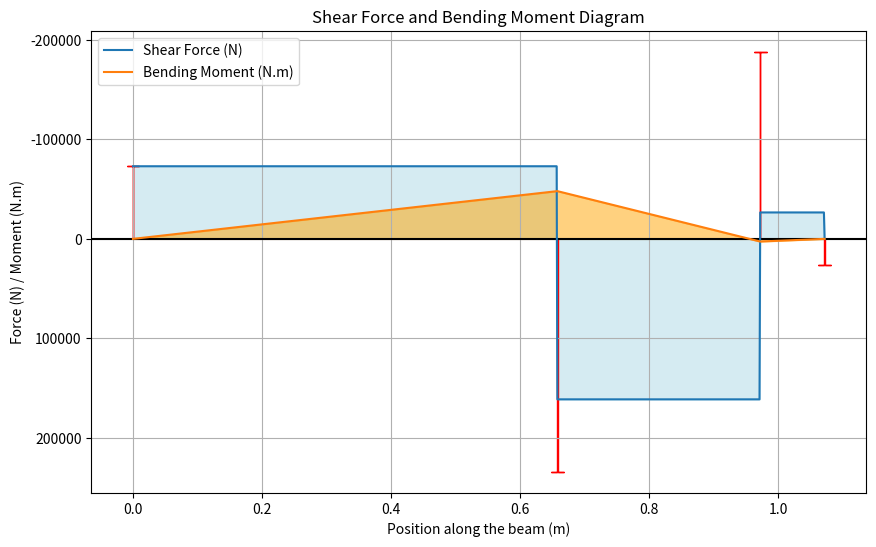
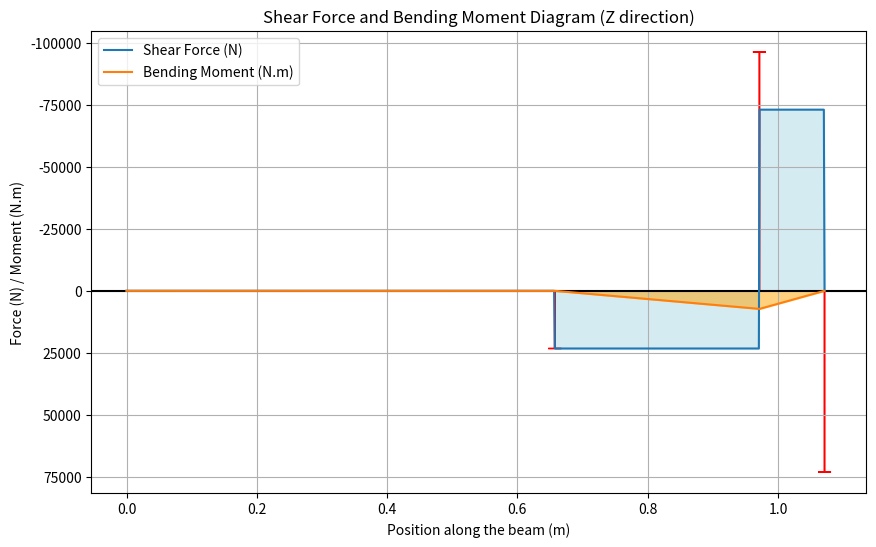

Write Python code to recreate these figures, in order.
import matplotlib.pyplot as plt
import numpy as np
import scipy as sp
import argparse as ap


parser = ap.ArgumentParser()
parser.add_argument('-T', type=float, help="Couple en Nm", default=36500)
parser.add_argument('-s', type=str, help="Yield limit du shaft", default=250e6)
parser.add_argument('-p', type=int, help="1 afficher, 0 pas afficher", default=1)
parser.add_argument('-m', type=int, help="1 pour comparer les méthodes de minimisation, 0 non", default=0)
parser = parser.parse_args()

T = parser.T
sigma_yield = float(parser.s)
plot = parser.p
methods = parser.m

# Constants
alpha = 20 # degree - angle rouage
Rd = 0.5 # m - rayon de la roue dentée
Rp = 0.5 # m - rayon de la poulie

# Forces
Fp = -T / Rp
Fu = T / Rd
Fr = -Fu * np.tan(np.radians(alpha))

def compute_reactions(Fp, Fr, Fu, L1, L2, L3):

    FCy = L1/L2 * Fp + (1 + L3/L2) * Fr
    FBy = Fr - Fp - FCy

    FCz = (1 + L3/L2) * Fu
    FBz = Fu - FCz

    FCz = - FCz
    FBz = - FBz
    return FBy, FBz, FCy, FCz

def FABy(x, Fp):
    return Fp
def FBCy(x, FBy, Fp):
    return FBy + Fp
def FCDy(x, FCy, FBy, Fp):
    return FCy + FBy + Fp

def FDinfy(x, FCy, FBy, Fp, Fr):
    return FCy + FBy + Fp - Fr

def MABy(x, Fp):
    return x*Fp
def MBCy(x, FBy, Fp, L1):
    return Fp*L1 + (x-L1) * (FBy + Fp)
def MCDy(x, FCy, FBy, Fp, L1, L2):
    return L1 * Fp + L2 * (FBy + Fp) + (x-L1 -L2) * (FCy + FBy + Fp)

def FABz(x, FBz):
    return 0
def FBCz(x, FBz):
    return FBz
def FCDz(x, FCz, FBz):
    return FCz + FBz
def FDinfz(x, FCz, FBz, Fu):
    return FCz + FBz + Fu

def MABz(x):
    return 0

def MBCz(x, FBz, L1):
    return FBz * (x - L1)

def MCDz(x, L1, L2, FBz, FCz):
    return L2*FBz + (x - L1 - L2) * (FCz + FBz)

def MMax(My, Mz):
    return np.sqrt(np.max(My)**2 + np.max(Mz)**2)

def get_d(M, T, sigma_yield):
    return ((32*M/np.pi)**2 + 3*(16*T/np.pi)**2)**(1/6) / (sigma_yield**(1/3))
    

def compute_forces(L1, L2, L3, Fp, Fr, Fu, FBy, FBz, FCy, FCz):
    x = np.linspace(0, L1 + L2 + L3, 1000)
    Fy = np.piecewise(x, [x <= L1, (x > L1) & (x <= L1 + L2), (x > L1 + L2) & (x <= L1 + L2 + L3), x >= (L1 + L2 + L3)], [lambda x: FABy(x, Fp), lambda x: FBCy(x, FBy, Fp), lambda x: FCDy(x, FCy, FBy, Fp), lambda x: FDinfy(x, FCy, FBy, Fp, Fr)])
    My = np.piecewise(x, [x <= L1, (x > L1) & (x <= L1 + L2), x > L1 + L2], [lambda x: MABy(x, Fp), lambda x: MBCy(x, FBy, Fp, L1), lambda x: MCDy(x, FCy, FBy, Fp, L1, L2)])
    Fz = np.piecewise(x, [x <= L1, (x > L1) & (x <= L1 + L2), (x > L1 + L2) & (x <= L1 + L2 + L3), x >= (L1 + L2 + L3)], [lambda x: FABz(x, FBz), lambda x: FBCz(x, FBz), lambda x: FCDz(x, FCz, FBz), lambda x: FDinfz(x, FCz, FBz, Fu)])
    Mz = np.piecewise(x, [x <= L1, (x > L1) & (x <= L1 + L2), x > L1 + L2], [lambda x: MABz(x), lambda x: MBCz(x, FBz, L1), lambda x: MCDz(x, L1, L2, FBz, FCz)])
    return Fy, My, Fz, Mz, x


def optimize_d(L, Fp, Fr, Fu, sigma_yield):
    L1, L2, L3 = L
    FBy, FBz, FCy, FCz = compute_reactions(Fp, Fr, Fu, L1, L2, L3)
    Fy, My, Fz, Mz, _ = compute_forces(L1, L2, L3, Fp, Fr, Fu, FBy, FBz, FCy, FCz)
    Mmax = MMax(My, Mz)
    d = get_d(Mmax, T, sigma_yield)
    return d

### Optimization
bounds = [(0.1, 1), (0.1, 1), (0.1, 1)]
if not methods:
    res = sp.optimize.minimize(lambda L: optimize_d(L, Fp, Fr, Fu, sigma_yield), x0=[0.6, 0.5, 0.4], bounds=bounds, method='Powell')
    print("Optimal lengths (L1, L2, L3):", res.x)
    print("Minimum diameter d (m):", res.fun)
    L1, L2,  L3 = res.x

if methods:
    m = ['Nelder-Mead', 'Powell', 'CG', 'BFGS', 'L-BFGS-B', 'TNC', 'COBYLA', 'SLSQP', 'trust-constr']
    d = np.zeros(len(m))
    for i in range(len(m)):
        res = sp.optimize.minimize(lambda L: optimize_d(L, Fp, Fr, Fu, sigma_yield), x0=[0.6, 0.5, 0.4], bounds=bounds, method=m[i])
        d[i] = res.fun
        print(f"Method: {m[i]}")
        print("  Optimal lengths (L1, L2, L3):", res.x)
        print("  Minimum diameter d (m):", res.fun)
    
    L1, L2,  L3 = res.x
    
    plt.figure(figsize=(10, 6))
    plt.bar(m, d)
    plt.ylabel('Minimum Diameter d (m)')
    plt.title('Comparison of Optimization Methods')
    plt.grid(axis='y')
    plt.show()

print("Optimal lengths (L1, L2, L3):", L1, L2, L3)

if plot:
    # Y direction
    FBy, FBz, FCy, FCz = compute_reactions(Fp, Fr, Fu, L1, L2, L3)
    Fy, My, Fz, Mz, x = compute_forces(L1, L2, L3, Fp, Fr, Fu, FBy, FBz, FCy, FCz)
    print("d (m):", get_d(MMax(My, Mz), T, sigma_yield))

    plt.figure(figsize=(10, 6))
    plt.axhline(0, color='black', linewidth=1.5)
    plt.gca().invert_yaxis()
    plt.plot(x, Fy, label='Shear Force (N)')
    plt.plot(x, My, label='Bending Moment (N.m)')
    plt.fill_between(x, 0, Fy, color='lightblue', alpha=0.5)
    plt.fill_between(x, 0, My, color='orange', alpha=0.5)

    # draw arrows for forces
    plt.arrow(0, 0, 0, Fp, head_width=0.02, head_length=0.05, fc='red', ec='red')
    plt.arrow(L1, 0, 0, FBy, head_width=0.02, head_length=0.05, fc='red', ec='red')
    plt.arrow(L1 + L2, 0, 0, FCy, head_width=0.02, head_length=0.05, fc='red', ec='red')
    plt.arrow(L1 + L2 + L3, 0, 0, -Fr, head_width=0.02, head_length=0.05, fc='red', ec='red')

    plt.title('Shear Force and Bending Moment Diagram')
    plt.xlabel('Position along the beam (m)')
    plt.ylabel('Force (N) / Moment (N.m)')
    plt.legend()
    plt.grid()

    # Z direction
    plt.figure(figsize=(10, 6))
    plt.axhline(0, color='black', linewidth=1.5)
    plt.gca().invert_yaxis()
    plt.plot(x, Fz, label='Shear Force (N)')
    plt.plot(x, Mz, label='Bending Moment (N.m)')
    plt.fill_between(x, 0, Fz, color='lightblue', alpha=0.5)
    plt.fill_between(x, 0, Mz, color='orange', alpha=0.5)

    plt.arrow(L1, 0, 0, FBz, head_width=0.02, head_length=0.05, fc='red', ec='red')
    plt.arrow(L1 + L2, 0, 0, FCz, head_width=0.02, head_length=0.05, fc='red', ec='red')
    plt.arrow(L1 + L2 + L3, 0, 0, Fu, head_width=0.02, head_length=0.05, fc='red', ec='red')

    plt.title('Shear Force and Bending Moment Diagram (Z direction)')
    plt.xlabel('Position along the beam (m)')
    plt.ylabel('Force (N) / Moment (N.m)')
    plt.legend()
    plt.grid()

    plt.show()
